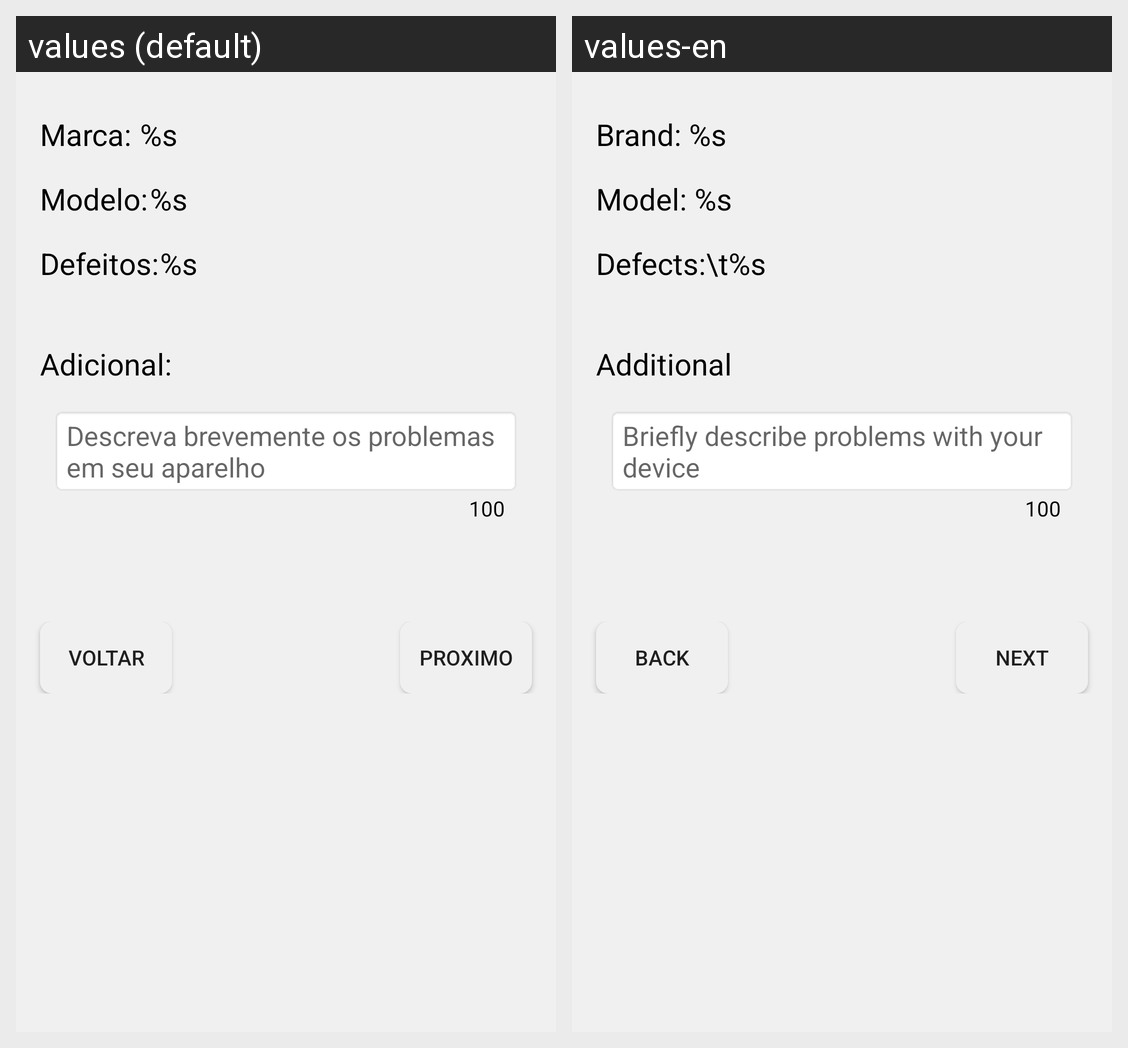

This grid shows one Android layout under two languages. Give, for every string resource on the screen, its name, the default text and each shown locale's text.
Android screen res/layout/activity_cel_dois.xml rendered under 2 locales, left to right: values (default), values-en. Device: Nexus 5 (rendered at 1080×1920; each locale shown at half size, 540×960, under a caption strip naming it); theme Theme.AppGuerreirosGames.
Strings drawn on this screen, with the default value and each locale's value (text and hints the layout hard-codes, and strings that could not be matched under every locale, appear in the picture but are not listed):

marca_orcamento
  values: Marca:	%s
  values-en: Brand: %s

modelo_orcamento
  values: Modelo:	%s
  values-en: Model: %s

defeitos_orcamento
  values: Defeitos:	%s
  values-en: Defects:\t%s

adicional
  values: Adicional:
  values-en: Additional

celDois_hint_adicional_EditText
  values: Descreva brevemente os problemas em seu aparelho
  values-en: Briefly describe problems with your device

voltar
  values: Voltar
  values-en: Back

proximo
  values: Proximo
  values-en: Next
